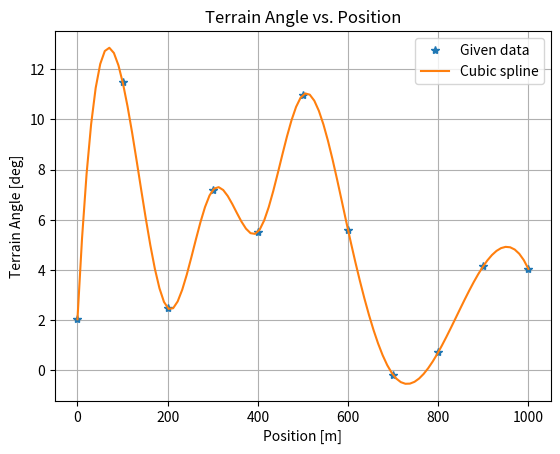

The matplotlib source for this figure:
import numpy as np
import matplotlib.pyplot as plt
from scipy.interpolate import interp1d

def experiment1():
    experiment = {
        'time_range': np.array([0, 20000]),
        'initial_conditions': np.array([0.325, 0]),
        'alpha_dist': np.array([0, 100, 200, 300, 400, 500, 600,
                                700, 800, 900, 1000]),
        'alpha_deg': np.array([2.032, 11.509, 2.478, 7.182,
                               5.511, 10.981, 5.601, -0.184,
                               0.714, 4.151, 4.042]),
        'Crr': 0.1
    }

    end_event = {
        'max_distance': 50,
        'max_time': 5000,
        'min_velocity': 0.01
    }

    return experiment, end_event


# Get experiment data
experiment, end_event = experiment1()

# Extract terrain data
alpha_dist = experiment['alpha_dist']
alpha_deg = experiment['alpha_deg']

# Create cubic interpolation function
alpha_fun = interp1d(alpha_dist, alpha_deg, kind='cubic', fill_value='extrapolate')

# Create 100 evenly spaced points
dist_eval = np.linspace(np.min(alpha_dist), np.max(alpha_dist), 100)

# Evaluate terrain angle
alpha_eval = alpha_fun(dist_eval)

# Plot
plt.figure()
plt.plot(alpha_dist, alpha_deg, '*', label='Given data')
plt.plot(dist_eval, alpha_eval, '-', label='Cubic spline')
plt.xlabel('Position [m]')
plt.ylabel('Terrain Angle [deg]')
plt.title('Terrain Angle vs. Position')
plt.legend()
plt.grid(True)
plt.show()
